Image classification data set "image_dataset" (sanjay-vg/Vehicle_Identification_using_ResNet50V2 on GitHub). Class labels (3): drone, rocket, rover.

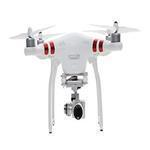
Label: drone

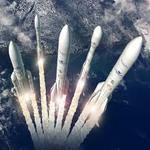
Label: rocket

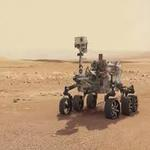
Label: rover

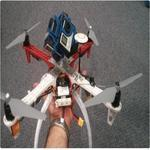
Label: drone

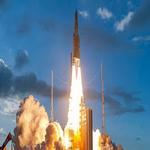
Label: rocket

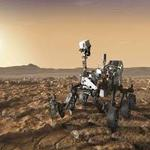
Label: rover
